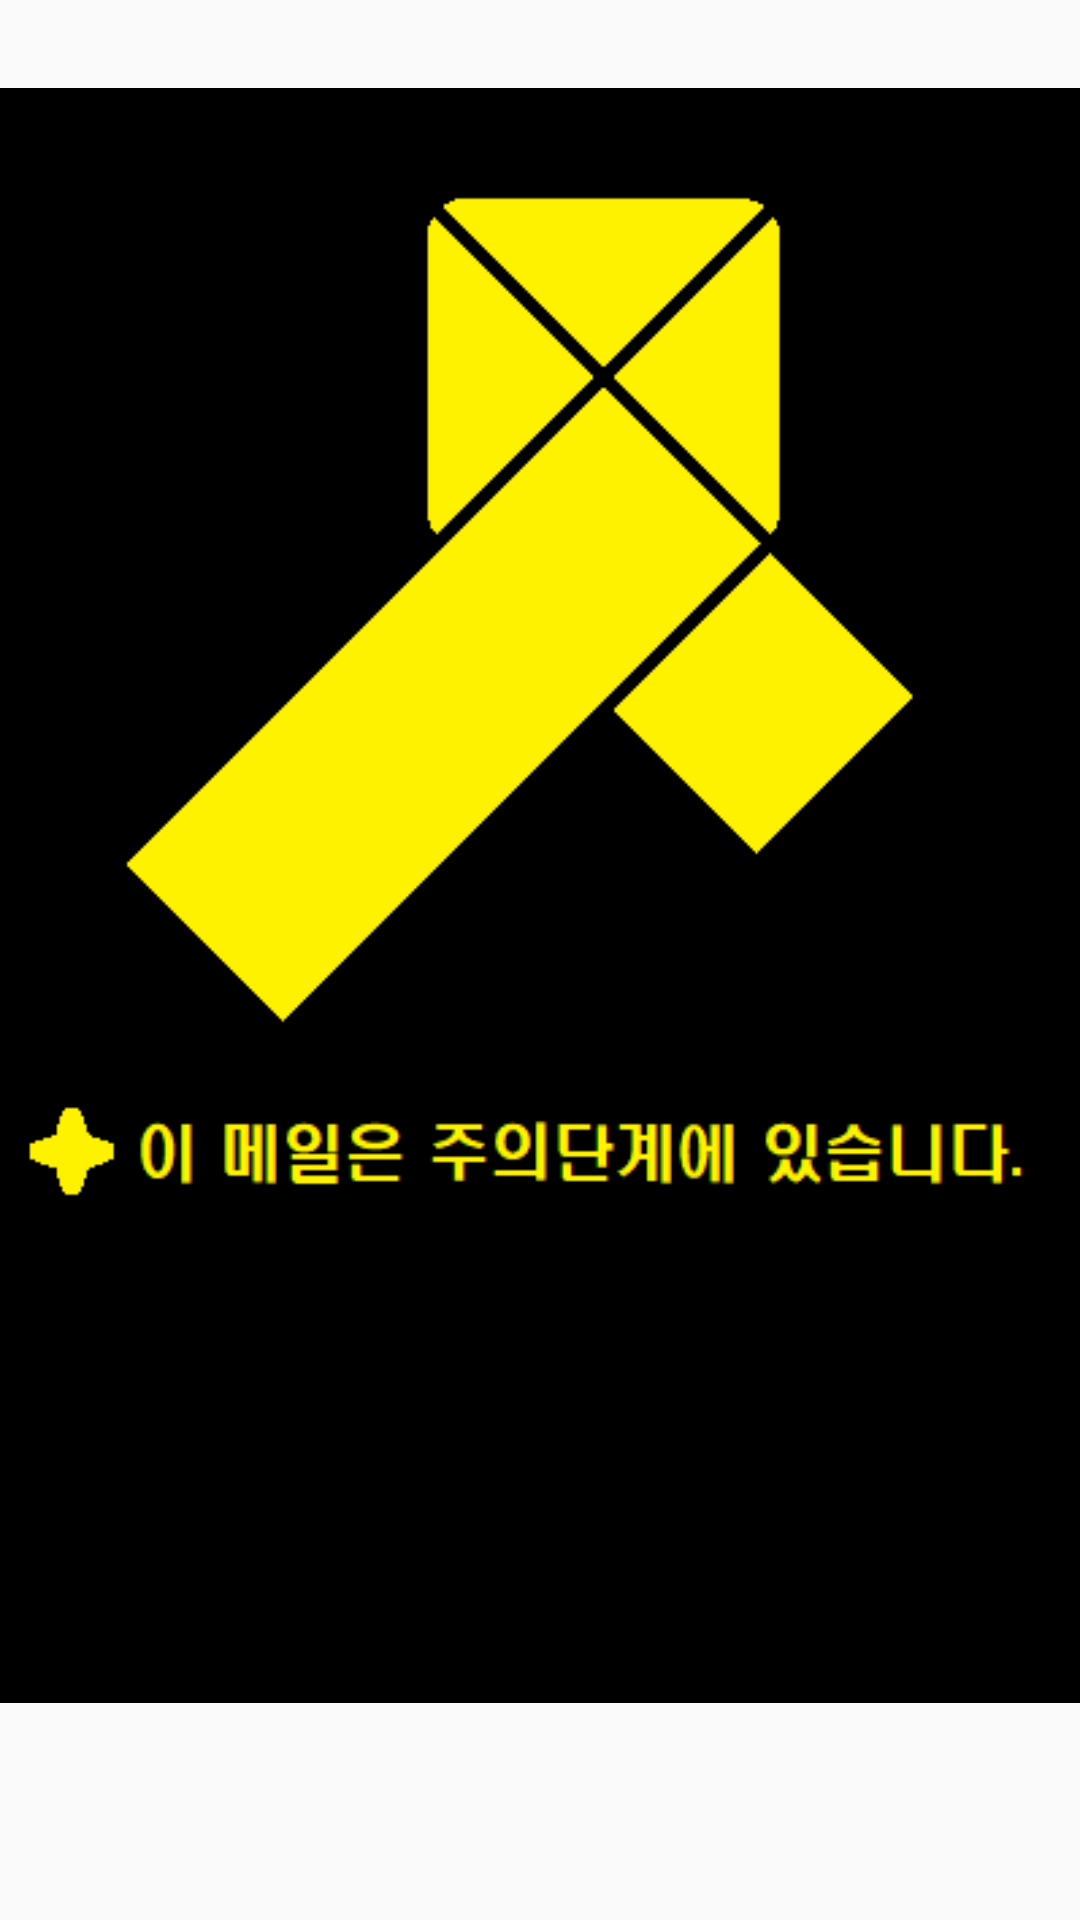

Write the Android layout XML for this screen, with the resource values it uses.
<!-- AndroidManifest.xml: application theme AppTheme -->
<!-- res/layout/activity_result_popup2.xml -->
<LinearLayout xmlns:android="http://schemas.android.com/apk/res/android"
    android:layout_width="150dp"
    android:layout_height="150dp">

    <ImageView
        android:contentDescription="@string/img_message"
        android:id="@+id/img"
        android:layout_width="wrap_content"
        android:layout_height="wrap_content"
        android:src="@drawable/popup2" />

</LinearLayout>
<!-- resources referenced by this layout -->
<resources>
  <!-- drawable popup2: png bitmap (drawable, 7755 bytes) -->
  <string name="img_message">Image</string>
  <style name="AppTheme" parent="Theme.AppCompat.Light.DarkActionBar">
          
          <item name="colorPrimary">@color/colorPrimary</item>
          <item name="colorPrimaryDark">@color/colorPrimaryDark</item>
          <item name="colorAccent">@color/colorAccent</item>
      </style>
  <!-- not gathered from this repository: default colours our renderer supplied (Android Studio template values) -->
  <color name="colorPrimary">#FF6200EE</color>
  <color name="colorPrimaryDark">#FF3700B3</color>
  <color name="colorAccent">#FF03DAC5</color>
</resources>
